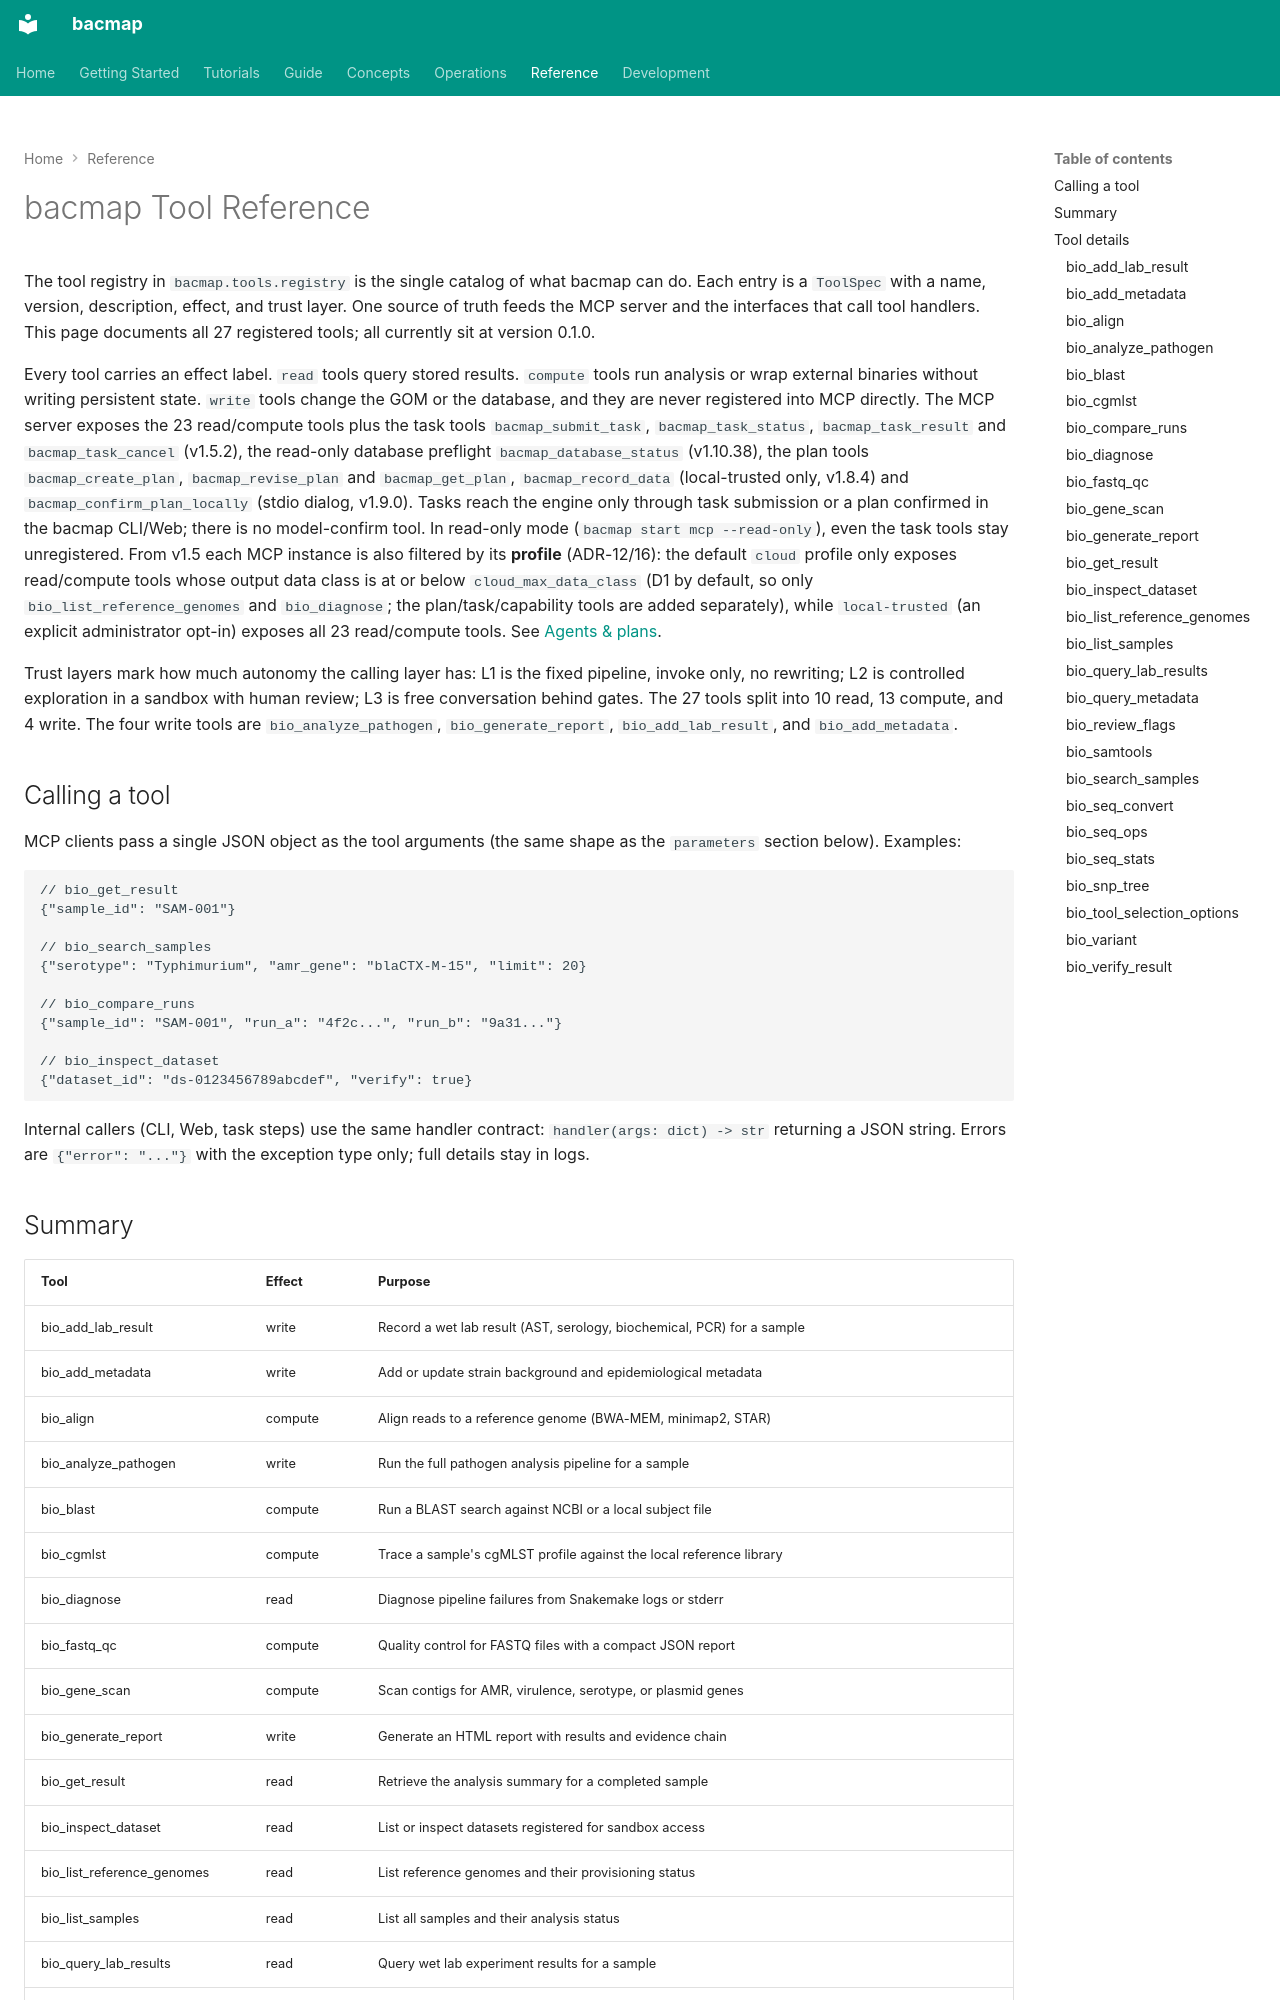

repository: indexofire/bacmap · page: reference/tools/index.html · generator: mkdocs

# bacmap Tool Reference


The tool registry in `bacmap.tools.registry` is the single catalog of what bacmap can do. Each entry is a `ToolSpec` with a name, version, description, effect, and trust layer. One source of truth feeds the MCP server and the interfaces that call tool handlers. This page documents all 27 registered tools; all currently sit at version 0.1.0.

Every tool carries an effect label. `read` tools query stored results. `compute` tools run analysis or wrap external binaries without writing persistent state. `write` tools change the GOM or the database, and they are never registered into MCP directly. The MCP server exposes the 23 read/compute tools plus the task tools `bacmap_submit_task`, `bacmap_task_status`, `bacmap_task_result` and `bacmap_task_cancel` (v1.5.2), the read-only database preflight `bacmap_database_status` (v1.10.38), the plan tools `bacmap_create_plan`, `bacmap_revise_plan` and `bacmap_get_plan`, `bacmap_record_data` (local-trusted only, v1.8.4) and `bacmap_confirm_plan_locally` (stdio dialog, v1.9.0). Tasks reach the engine only through task submission or a plan confirmed in the bacmap CLI/Web; there is no model-confirm tool. In read-only mode (`bacmap start mcp --read-only`), even the task tools stay unregistered. From v1.5 each MCP instance is also filtered by its **profile** (ADR-12/16): the default `cloud` profile only exposes read/compute tools whose output data class is at or below `cloud_max_data_class` (D1 by default, so only `bio_list_reference_genomes` and `bio_diagnose`; the plan/task/capability tools are added separately), while `local-trusted` (an explicit administrator opt-in) exposes all 23 read/compute tools. See [Agents & plans](../guide/agent-plans.md).

Trust layers mark how much autonomy the calling layer has: L1 is the fixed pipeline, invoke only, no rewriting; L2 is controlled exploration in a sandbox with human review; L3 is free conversation behind gates. The 27 tools split into 10 read, 13 compute, and 4 write. The four write tools are `bio_analyze_pathogen`, `bio_generate_report`, `bio_add_lab_result`, and `bio_add_metadata`.

## Calling a tool

MCP clients pass a single JSON object as the tool arguments (the same shape as the `parameters`
section below). Examples:

```json
// bio_get_result
{"sample_id": "SAM-001"}

// bio_search_samples
{"serotype": "Typhimurium", "amr_gene": "blaCTX-M-15", "limit": 20}

// bio_compare_runs
{"sample_id": "SAM-001", "run_a": "4f2c...", "run_b": "9a31..."}

// bio_inspect_dataset
{"dataset_id": "ds-0123456789abcdef", "verify": true}
```

Internal callers (CLI, Web, task steps) use the same handler contract:
`handler(args: dict) -> str` returning a JSON string. Errors are `{"error": "..."}` with the
exception type only; full details stay in logs.
